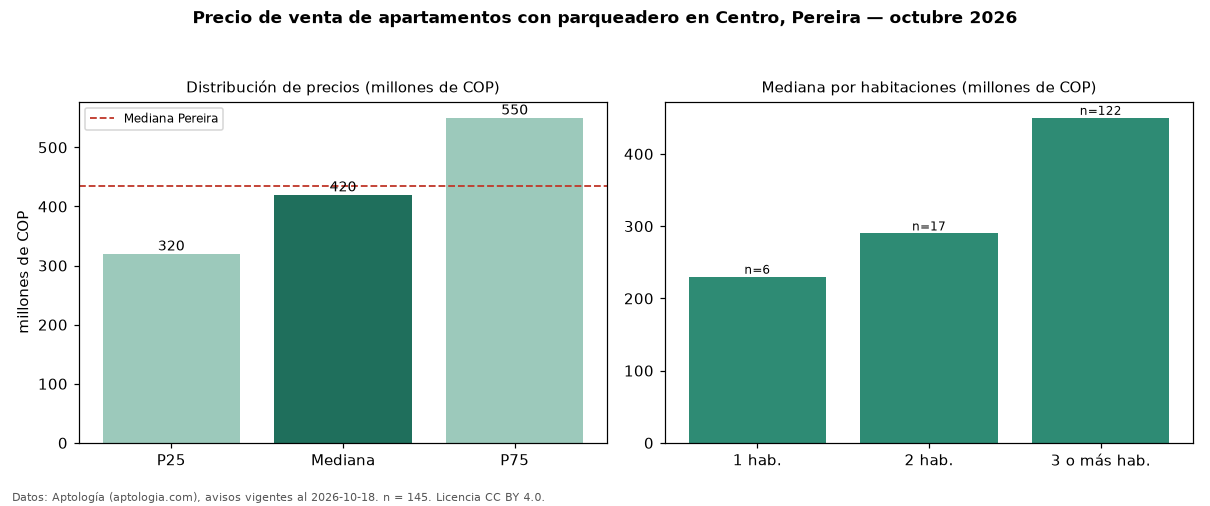

Values plotted in this chart, from the file beside it:
seccion, metrica, valor, moneda, n
filtro, parq1, con parqueadero, , 145
precio, p25, 320000000, COP, 145
precio, mediana, 420000000, COP, 145
precio, p75, 550000000, COP, 145
precio, minimo, 170000000, COP, 145
precio, maximo, 1200000000, COP, 145
m2, mediana_precio_m2, 3779528, COP, 134
m2, area_mediana_m2, 118.0, m2, 134
admin, mediana_admin_mes, 602350, COP, 120
banos, mediana_banos, 2.0, , 
parqueadero, pct_con_parqueadero, 100.0, %, 145
estrato, estrato_mas_frecuente, 5, , 145
habitaciones, 1, 230000000, COP, 6
habitaciones, 2, 290000000, COP, 17
habitaciones, 3+, 450000000, COP, 122
ciudad, mediana_ciudad_referencia, 435000000, COP, 
ciudad, mediana_m2_ciudad, 5500000, COP, 
fuente, fecha_datos, 2026-10-18, , 
fuente, atribucion, https://www.aptologia.com/venta/pereira/…, , 
fuente, licencia, CC BY 4.0, , 
